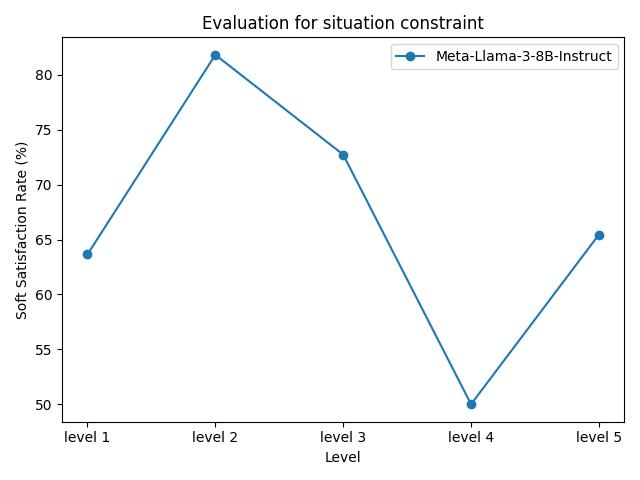

Values plotted in this chart, from the file beside it:
model_name, level 1, level 2, level 3, level 4, level 5
Meta-Llama-3-8B-Instruct, 63.64%, 81.82%, 72.73%, 50.00%, 65.45%
